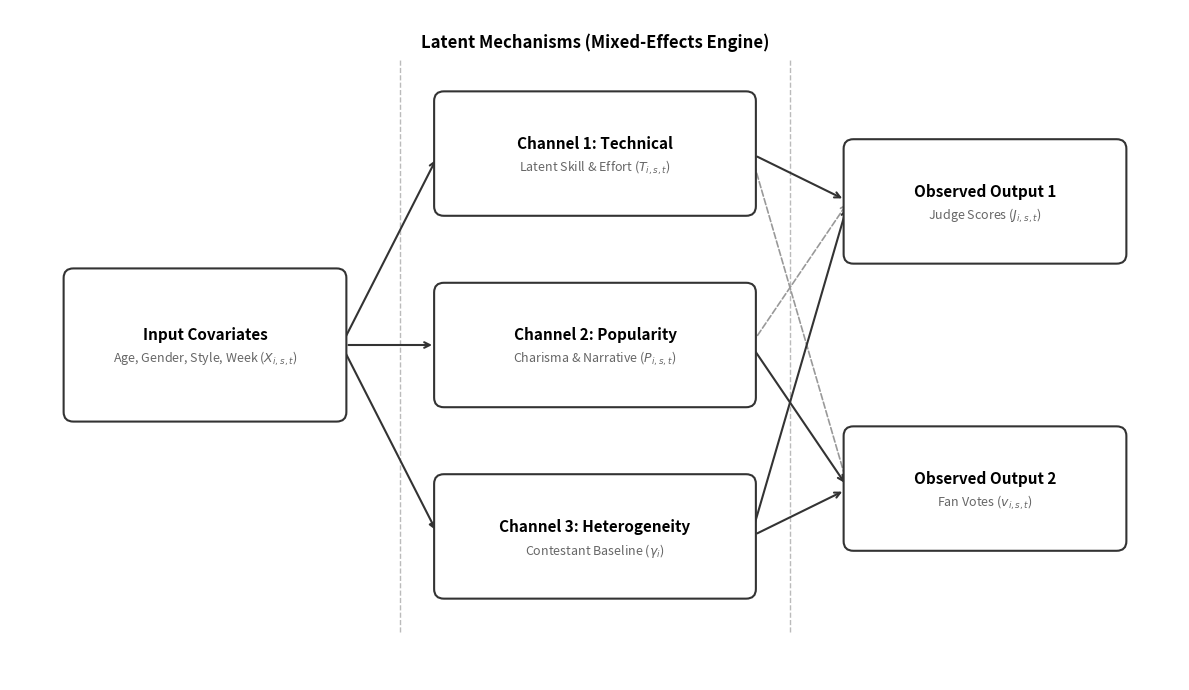

Generate this figure with matplotlib:
import matplotlib.pyplot as plt
import matplotlib.patches as patches

# --- O-Style 配置 ---
OSTYLE = {
    'box_fill': '#FFFFFF', 'box_edge': '#333333',
    'text_main': '#000000', 'text_sub': '#666666',
    'arrow': '#333333', 'line_width': 1.5
}


def draw_clean_box(ax, x, y, w, h, title, subtext=None, highlight=False):
    """绘制符合O奖审美的极简节点"""
    lw = 2.0 if highlight else OSTYLE['line_width']
    # 圆角矩形
    box = patches.FancyBboxPatch((x - w / 2, y - h / 2), w, h,
                                 boxstyle="round,pad=0.05,rounding_size=0.1",
                                 fc=OSTYLE['box_fill'], ec=OSTYLE['box_edge'], lw=lw, zorder=10)
    ax.add_patch(box)

    # 文字
    ax.text(x, y + (0.1 if subtext else 0), title, ha='center', va='center',
            weight='bold', fontsize=11, color=OSTYLE['text_main'], zorder=11)
    if subtext:
        ax.text(x, y - 0.15, subtext, ha='center', va='center',
                style='italic', fontsize=9, color=OSTYLE['text_sub'], zorder=11)
    # 返回连接锚点 (Right, Left)
    return (x + w / 2, y), (x - w / 2, y)


def draw_arrow(ax, start_xy, end_xy, style="->"):
    """绘制连接箭头"""
    ax.annotate("", xy=end_xy, xytext=start_xy,
                arrowprops=dict(arrowstyle=style, color=OSTYLE['arrow'], lw=OSTYLE['line_width'], shrinkA=5, shrinkB=5),
                zorder=5)


def plot_q3_architecture():
    """绘制 Q3 三通道模型架构图"""
    fig, ax = plt.subplots(figsize=(12, 7))
    ax.set_xlim(0, 12)
    ax.set_ylim(0, 7)
    ax.axis('off')

    # --- 1. 定义节点位置 ---
    # 左侧输入
    input_pos = (2.0, 3.5)

    # 中间三通道 (自上而下)
    tech_pos = (6.0, 5.5)  # Technical Channel
    pop_pos = (6.0, 3.5)  # Popularity Channel
    het_pos = (6.0, 1.5)  # Heterogeneity Channel

    # 右侧输出
    judge_out_pos = (10.0, 5.0)  # Judge Outcome
    fan_out_pos = (10.0, 2.0)  # Fan Outcome

    # --- 2. 绘制节点框 ---

    # Input Node
    input_r, _ = draw_clean_box(ax, *input_pos, 2.8, 1.5, "Input Covariates",
                                r"Age, Gender, Style, Week ($X_{i,s,t}$)")

    # Channel Nodes (核心)
    tech_r, tech_l = draw_clean_box(ax, *tech_pos, 3.2, 1.2, "Channel 1: Technical",
                                    r"Latent Skill & Effort ($T_{i,s,t}$)")
    pop_r, pop_l = draw_clean_box(ax, *pop_pos, 3.2, 1.2, "Channel 2: Popularity",
                                  r"Charisma & Narrative ($P_{i,s,t}$)")
    het_r, het_l = draw_clean_box(ax, *het_pos, 3.2, 1.2, "Channel 3: Heterogeneity",
                                  r"Contestant Baseline ($\gamma_i$)")

    # Output Nodes
    _, judge_l = draw_clean_box(ax, *judge_out_pos, 2.8, 1.2, "Observed Output 1",
                                r"Judge Scores ($J_{i,s,t}$)")
    _, fan_l = draw_clean_box(ax, *fan_out_pos, 2.8, 1.2, "Observed Output 2",
                              r"Fan Votes ($v_{i,s,t}$)")

    # --- 3. 绘制连接箭头 (Flow) ---

    # Input -> Channels (广播式输入)
    draw_arrow(ax, input_r, tech_l)
    draw_arrow(ax, input_r, pop_l)
    # Heterogeneity 主要是个体ID驱动，但也可以认为受输入特征约束，这里画上表示它是模型的一部分
    draw_arrow(ax, input_r, het_l, style="-|>")  # 使用不同的箭头风格表示这主要是随机效应的来源

    # Channels -> Outputs (汇聚式输出)
    # Judge Score 主要受 Technical 和 Heterogeneity 影响
    draw_arrow(ax, tech_r, judge_l)
    draw_arrow(ax, het_r, judge_l)
    # Fan Vote 主要受 Popularity 和 Heterogeneity 影响
    draw_arrow(ax, pop_r, fan_l)
    draw_arrow(ax, het_r, fan_l)

    # (可选) 添加弱连接：技术可能轻微影响粉丝，人气可能轻微影响评委
    # 使用虚线表示次要/潜在影响
    ax.annotate("", xy=fan_l, xytext=tech_r,
                arrowprops=dict(arrowstyle="->", color='#999999', lw=1.2, linestyle='--'))
    ax.annotate("", xy=judge_l, xytext=pop_r,
                arrowprops=dict(arrowstyle="->", color='#999999', lw=1.2, linestyle='--'))

    # --- 4. 添加区域标注 ---
    # 在中间区域上方加一个大括号或标题，强调这是潜在机制
    ax.text(6.0, 6.6, "Latent Mechanisms (Mixed-Effects Engine)", ha='center',
            fontsize=12, fontweight='bold', color=OSTYLE['text_main'])

    # 画一条竖虚线隔开输入和模型
    ax.vlines(4.0, 0.5, 6.5, colors='#BBBBBB', linestyles='--', lw=1.0)
    # 画一条竖虚线隔开模型和输出
    ax.vlines(8.0, 0.5, 6.5, colors='#BBBBBB', linestyles='--', lw=1.0)

    plt.tight_layout()
    plt.savefig('q3_three_channel_architecture_ostyle.png', dpi=300, bbox_inches='tight')
    plt.show()


if __name__ == "__main__":
    plot_q3_architecture()
